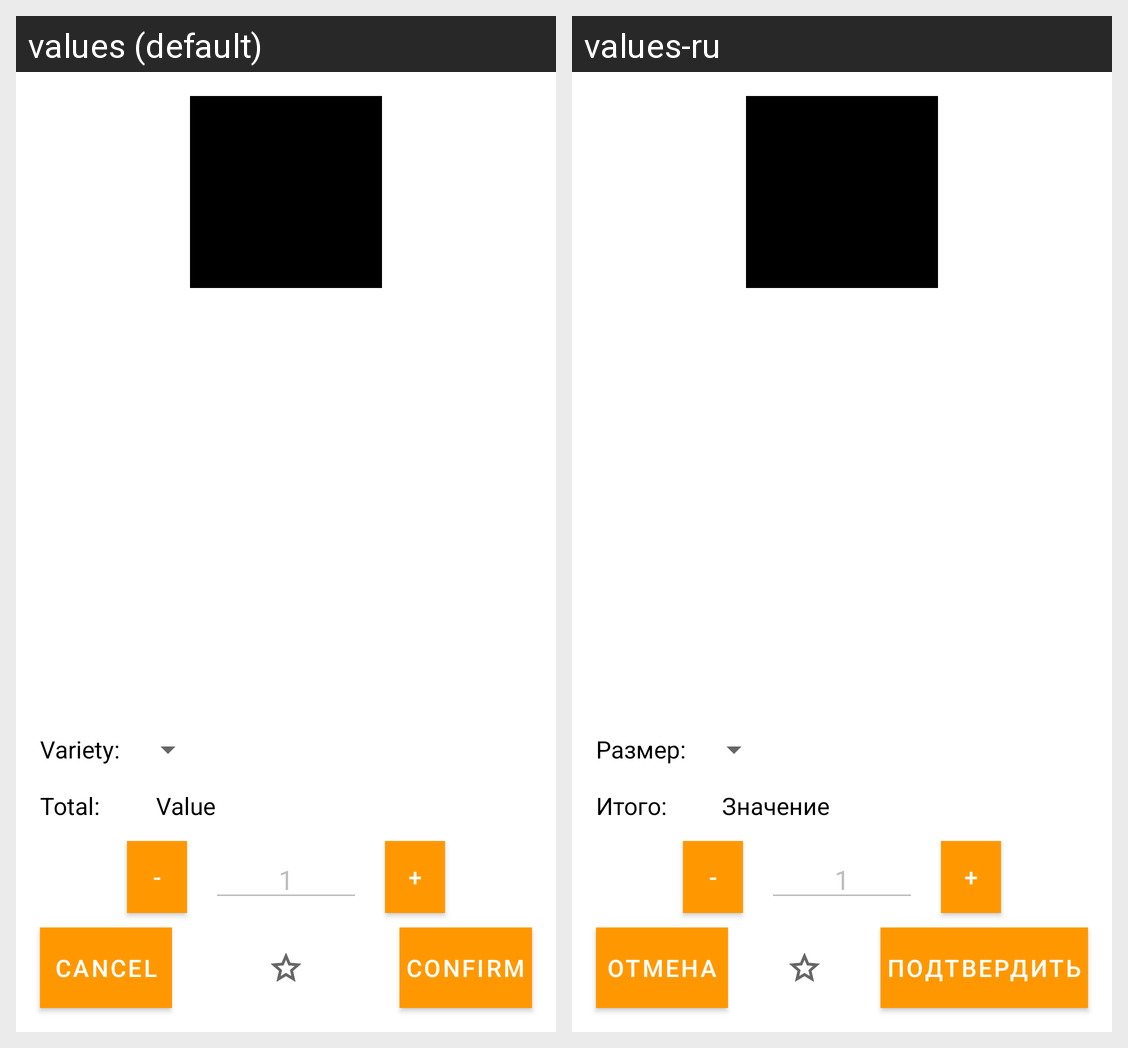

For this localized Android screen grid, give each drawn string resource with its value in every locale shown.
Android screen res/layout/activity_dialog_product.xml rendered under 2 locales, left to right: values (default), values-ru. Device: Nexus 5 (rendered at 1080×1920; each locale shown at half size, 540×960, under a caption strip naming it); theme Theme.PizzeriaMobile.
Strings drawn on this screen, with the default value and each locale's value (text and hints the layout hard-codes, and strings that could not be matched under every locale, appear in the picture but are not listed):

inscriptionVariety
  values: Variety:
  values-ru: Размер:

inscriptionTotal
  values: Total:
  values-ru: Итого:

patternFieldValue
  values: Value
  values-ru: Значение

buttonCancel
  values: Cancel
  values-ru: Отмена

buttonConfirm
  values: Confirm
  values-ru: Подтвердить
